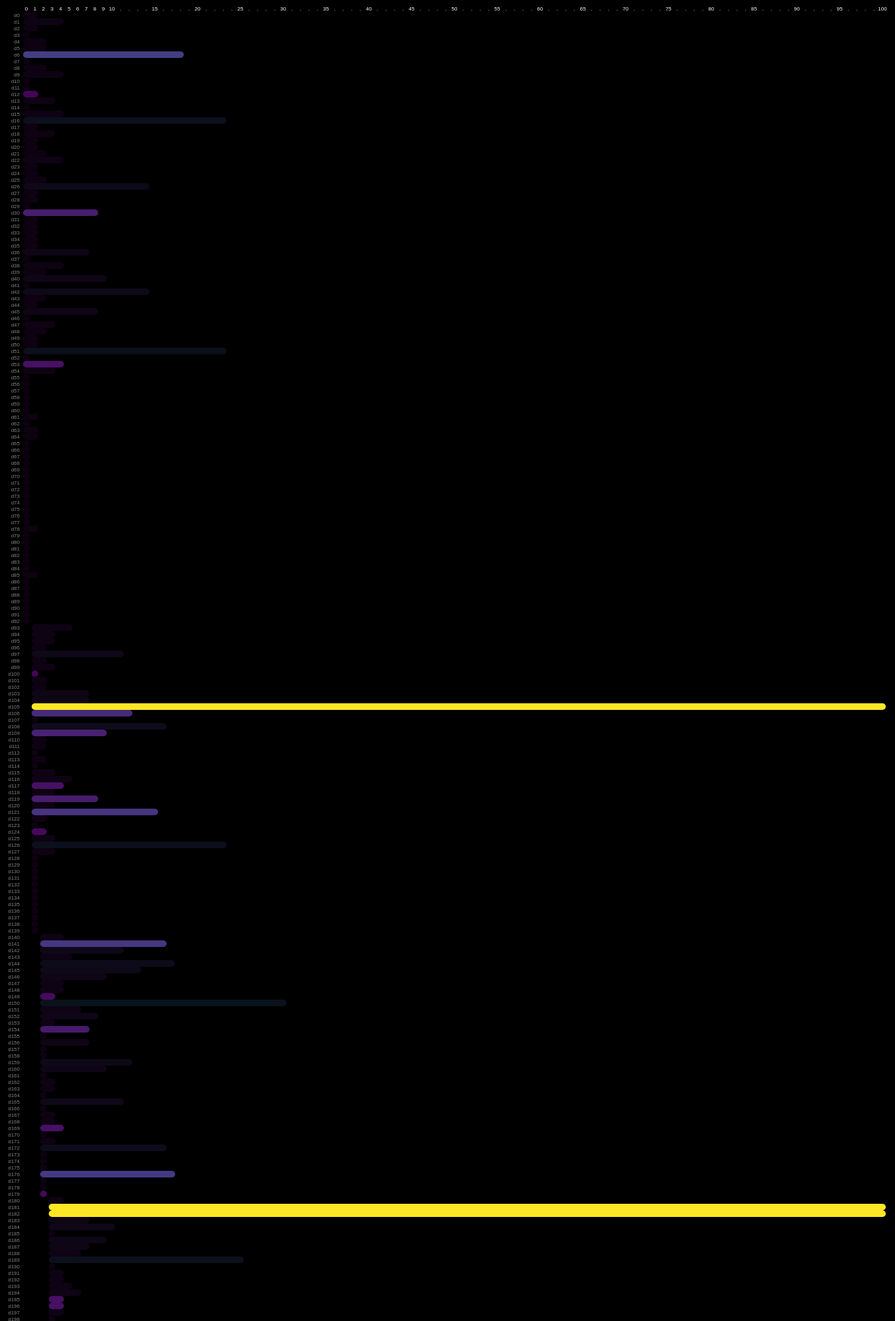
D3 v4 page, settled after 480 driven frames (8 s of simulated time); the page loaded 1 data file(s).


    // - - - - - CONSTANTS - - - - -//
    //Canvas
    var w = 1420;
    var h = 570;
    var y_span = 10;
    var xPad = 10;
    var yPad = 10;

    var radians = 2 * Math.PI;
    var radarSize = 150;
    var radarPadding = 10;
    var radarTicks = 5;
    var ngon = 8;

    // - - - - - VARIABLES - - - - - //
    //External dataset (variables allow access through console)
    var designs;
    //Domain for design dataset numerical values
    var bounds = {
      "metric-travel_dist":[0,0],
      "metric-daylight":[0,0],
      "metric-buzz":[0,0],
      "metric-distraction":[0,0],
      "metric-workstyle":[0,0],
      "metric-views_to_outside":[0,0],
      "metric-error_amen":[0,0],
      "metric-error_desk":[0,0],
      "pca1":[0,0],
      "pca2":[0,0],
      "cluster":[0,0]
    };
    //Log of repeat instances of unique design within a single generation
    var dupe = [];

    var sorted = false;

    var svg_example = "<svg xmlns=\"http://www.w3.org/2000/svg/\" width=\"273.459383\" height=\"103.090312\" class=\"d-plan\" version=\"1.1\"><polygon fill=\"black\" class=\"plan-bound\" points=\"0.000000,102.493128 54.258758,102.493128 54.258758,68.670003 81.315945,68.670003 81.315945,96.435940 273.459383,96.435940 273.459383,-0.597185 211.371570,-0.597185 211.371570,45.553596 110.000633,45.553596 110.000633,32.756708 116.051258,32.756708 116.051258,0.170634 81.315945,0.170628 81.315945,11.051253 54.258762,11.051253 54.258762,0.000000 0.000000,0.000000\"/></svg>";
    // - - - - - - - - - - - - - //
    // - - - - - SETUP - - - - - //
    // - - - - - - - - - - - - - //

    // - - - - - TOOLTIP - - - - - //
    //Create <div> DOM element for tooltips
    var div = d3.select("body").append("div")
      .attr("class","tooltip")
      .style("opacity", 0);
    d3.selectAll(".tooltip").append("div")
      .attr("class","plan-preview")
      .append("img")
      .style("float","left");
    d3.selectAll(".tooltip").append("div")
      .attr("class","design-data")
      .style("float", "right");
    d3.selectAll(".tooltip").select(".design-data")
      .append("h2")
      .text("Design - ####");
    var radar = d3.selectAll(".tooltip").select(".design-data")
      .append("svg")
      .attr("id","radar-graph")
      .attr("width",radarSize+2*radarPadding)
      .attr("height",radarSize+2*radarPadding);
    radar.append("g")
      .attr("id","radar-base")
      .attr("transform","translate("+(radarPadding+radarSize/2)+","+(radarPadding+radarSize/2)+")");
    radar.append("g")
      .attr("id","radar-value")
      .attr("transform","translate("+(radarPadding+radarSize/2)+","+(radarPadding+radarSize/2)+")");
    d3.selectAll("#radar-base")
      .selectAll("polygon")
      .data( d3.range(radarTicks) )
      .enter()
      .append("polygon")
      .attr("fill",function(d){ return d==0 ? "white" : "none"; })
      .attr("stroke",function(d){ return d==0 ? "black" : "gray"; })
      .attr("stroke-width", function(d){ return d==0 ? "1px" : "0.5px"})
      .attr("points", function(d){
        var str = "";
        for(var i = 0; i <ngon; i++){
          var pos = i/ngon;
          var xPos = Math.cos(pos * radians - radians/4)*(radarSize/2)*(1-(d)/radarTicks);
          var yPos = Math.sin(pos * radians - radians/4)*(radarSize/2)*(1-(d)/radarTicks);
          str += xPos + "," + yPos + " ";
        }
        return str;
      });
    d3.selectAll("#radar-base")
      .selectAll("line")
      .data(d3.range(ngon))
      .enter()
      .append("line")
      .attr("x1",0)
      .attr("y1",0)
      .attr("x2", function(d){
        return Math.cos(d/ngon * radians - radians/4)*radarSize/2;
      })
      .attr("y2", function(d){
        return Math.sin(d/ngon * radians - radians/4)*radarSize/2;
      })
      .attr("stroke","black")
      .attr("stroke-width", "0.5px");
      d3.selectAll("#radar-base")
      .selectAll("text")
      .data(d3.range(ngon))
      .enter()
      .append("text")
      .text(function(d){
        var titles = ["DL","WS","ERR-A","ERR-D","TD","BZ","VTO","DS"];
        return titles[d];
      })
      .attr("x", 0)
      .attr("y", 0)
      .attr("text-anchor", "middle")
      .attr("font-family", "sans-serif")
      .attr("font-size","8px")
      .attr("fill", "black")
      .attr("transform",function(d){
        var newX = Math.cos(d/ngon * radians - radians/4)*(radarSize/2 + 2);
        var newY = Math.sin(d/ngon * radians - radians/4)*(radarSize/2 + 2);
        return "translate("+newX+","+newY+") rotate("+(d/ngon * 360)+")";
      });

      d3.selectAll("#radar-value")
        .append("polygon")
        .attr("fill","black")
        .attr("opacity",0.8)
        .attr("stroke","none")
        .attr("points", function(){
          var str = "";
          for(var i = 0; i <ngon; i++){
            var pos = i/ngon;
            var rand = Math.random();
            var xPos = Math.cos(pos * radians - radians/4)*(radarSize/2)*rand;
            var yPos = Math.sin(pos * radians - radians/4)*(radarSize/2)*rand;
            str += xPos + "," + yPos + " ";
          }
          return str;
        });


    // - - - - - CANVAS ELEMENT - - - - - -//
    //Create SVG canvas
    var svg = d3.select("body")
      .append("svg")
      .attr("width", w)
      .attr("height", h);

    // - - - - - LOAD DATA - - - - - //
    //Load data sets using D3 asynchronous queue functionality
    console.log("LOADING DATA...");
    d3.queue()
      .defer(d3.json, 'data/designs.json')
      .await( function(error,file1){
        if(error) throw error;
        designs = file1;
        extractBounds(file1);
        checkDuplicates(file1);
        drawData(file1);
      } );



    // - - - - - - - - - - - - - - - - - - - - - - - //
    // - - - - - DATA PROCESSING FUNCTIONS - - - - - //
    // - - - - - - - - - - - - - - - - - - - - - - - //

    // - - - - - EXTRACT DATA DOMAINS - - - - - //
    //Iterate through unique design data and extract domains of
    //numerical data values for use in scaling functions
    var extractBounds = function( d ){
      var k = d3.keys(bounds);
      //iterate through keys (via design 0)
      for (var i = 0; i < k.length; i++){
        var key = k[i];

        var temp = [];
        for( var j = 0; j < d.length; j++ ){
          temp.push( d[j][key] );
        }
        bounds[key] = [d3.min(temp), d3.max(temp)];
      }
    };

    // - - - - - REPEAT DESIGN SEARCH - - - - - //
    //Search through unique design dataset for repeat occurances within
    //a single generation and update a "dupe" dataset structured
    //in parallel to the "instances" array in the unique dataset
    //All non-repeat instances (including the first appearance
    //of a duplicated design) are flagged as "false" and repeats as "true"
    var checkDuplicates = function( d ){
      //iterate through designs
      for(var i = 0; i < d.length; i++){
        var d1 = d[i];
        var check = [];
        dupe.push( [] );

        for(var j = 0; j < d1.instances.length; j++ ){
          var l = dupe[dupe.length-1];
          //console.log(l);
          var g = d1.instances[j][0];
          if( check.indexOf(g) == -1 ){
            check.push(g);
            l.push(false);
          } else {
            l.push(true);
          };
        };
      };
    };

    var addKeys = function( d ){
      for(var i = 0; i < d.length; i++){
        d[i].key = i;
      }
    }

    var calcDom = function(d){
      var dom_score = 0;
      dom_score += remap(d,"metric-daylight",true);
      dom_score += remap(d,"metric-workstyle",true);
      dom_score += remap(d,"metric-error_amen",false);
      dom_score += remap(d,"metric-error_desk",false);
      dom_score += remap(d,"metric-travel_dist",false);
      dom_score += remap(d,"metric-buzz", true);
      dom_score += remap(d,"metric-views_to_outside", true);
      dom_score += remap(d,"metric-distraction", false);
      return dom_score;
    };

    // - - - - - - - - - - - - - - - - - - - //
    // - - - - - MAIN D3 FUNCTION - - - - - //
    // - - - - - - - - - - - - - - - - - - //

    //render datasets (after data loaded)
    var drawData = function( designs ){
      //pre-process data
      designs.forEach(function(d,i){
        d.key = i; //key for "unsorting"
        d.birth = d.instances[0][0]; //first generation appearance
        d.death = d.instances[d.instances.length-1][0]; //last gen appearance
        d.span = d.death - d.birth; //lifespan in generations
        d.img = "svg/"+Math.floor(d.key/100)+"/d_"+d.key+".svg"; //preview reference
        d.dominate = calcDom(d);
      });


      console.log("...AND AWAY WE GO!");

      //resize SVG to fit data
      svg.attr("height", y_span * (designs.length+1) + yPad );

      // - - - - SCALES - - - - - //
      //x-axis scale - even bands
      var xBand = d3.scaleBand()
        .domain(d3.range(101))
        .rangeRound([xPad,w-xPad])
        .padding(0.1);
      //y-axis scale - even bands
      var yBand = d3.scaleBand()
        .domain(d3.range(designs.length))
        .rangeRound([yPad, h-yPad])
        .padding(0.4);
      //y-axis scale - linear pca1 projection
      var yScale = d3.scaleLinear()
        .domain([bounds.pca1[0],bounds.pca1[1]])
        .range([h-yPad,yPad]);
      //color scale for pca1 notation
      var pcaScale = d3.scaleLinear()
        .domain([bounds.pca1[0], bounds.pca1[1]])
        .range([0,1])
        .clamp(true);
      //color scale for cluster notation
      var clusterScale = d3.scaleLinear()
        .domain([bounds.cluster[0],bounds.cluster[1]])
        .range([0,1]);
      //color scale for origin-generation notation
      var designScale = d3.scaleLinear()
        .domain([0,100])
        .range([0,1]);

      // - - - - - DRAW DATA - - - - - //
      // data structure
      // <g id="generation_column">
      //  <g id="column annotations">
      //    <line id="tick mark"></line>
      //    <text id="column label"></text>
      //  </g>
      //  <g id="data node container">
      //    <line id="lineage connections"></line>
      //    <circle id="data node"></circle>
      //  </g>
      //</g>

      // - - - - - GENERATION ANNOTATION - - - - - //
      //Annotation group
      var gen_label = svg.append("g")
        .attr("id", "gen-axis")
        .selectAll("text")
        .data(d3.range(101))
        .enter()
        .append("text")
        .text(function(d,i){
          return (i<=10 || i%5==0) ? i : ".";
        })
        .attr("text-anchor", "middle")
        .attr("x", function(d){
          return xBand(d);
        })
        .attr("y", yPad*0.75)
        .attr("font-family", "sans-serif")
        .attr("font-size","8px")
        .attr("fill", "white");

      // - - - - - DESIGNS - - - - - //
      //Design group
      var des = svg.append("g")
        .attr("id","design-wrapper")
        .selectAll("g")
        .data(designs)
        .enter()
        .append("g")
        .classed("design",true)
        .attr("id",function(d,i){ return "d_"+i;})
        .attr("transform",function(d,i){
          return "translate(0,"+ ((y_span*i) + (y_span/2)) +")";
        })
        .on("mouseover", function(d){
          d3.select(this).selectAll("text")
            .attr("fill", "red");
          div.transition()
            .duration(200)
            .style("opacity", 0.9);
          // div.html("<img src=\"" + d.img + "\"></img>")
          //   .style("left",(d3.event.pageX)+"px")
          //   .style("top", (d3.event.pageY)+"px");
          div.selectAll("img").attr("src", d.img);
          div.style("left",(d3.event.pageX)+"px")
            .style("top", (d3.event.pageY)+"px");
          updateRadar(d);

        })
        .on("mouseout", function(d){
          d3.select(this).selectAll("text")
            .attr("fill", "gray");
          div.transition()
            .duration(500)
            .style("opacity",0);
        })
        .on("click", function(){
          sortDesigns();
        });
      //Design span marker
      svg.selectAll(".design")
        .append("rect")
        .attr("x", function(d){
          return xBand(d.birth) - y_span/2;
        })
        .attr("y", function(d){
          return - y_span/2 + yPad;
        })
        .attr("rx", y_span/2)
        .attr("ry", y_span/2)
        .attr("width", function(d){
          return y_span + xBand(d.death) - xBand(d.birth);
        })
        .attr("height", y_span)
        .attr("fill", function(d){
          return d3.interpolateViridis(designScale( d.death ));
        })
        .attr("opacity", function(d){
          return d.hof ? 1.0 : 0.2;
        });
        //Design label
        svg.selectAll(".design")
          .append("text")
          .text( function(d,i){
            return "d"+i;
          })
          .attr("text-anchor", "end")
          .attr("x", xBand(0)-xPad)
          .attr("y", - y_span/2 + yPad + y_span-2)
          .attr("font-family", "sans-serif")
          .attr("font-size",y_span-2+"px")
          .attr("fill", "gray");

        // - - - - - UTILITY FUNCTIONS - - - - - //
        //Sort (and unsort) designs by lifespan
        var sortDesigns = function(){
          sorted = !sorted;
          des.sort( function(a,b){
            // return sorted ?
            //   d3.descending(a.span-a.birth*1000+(a.hof ? 100 : 0), b.span-b.birth*1000+(b.hof ? 100 : 0))
            //   : d3.ascending( a.key, b.key);
            return sorted ?
              d3.descending(a.dominate, b.dominate)
              : d3.ascending( a.key, b.key);
          })
          .transition()
          .duration(1000)
          .attr("transform",function(d,i){
            return "translate(0,"+ ((y_span*i) + (y_span/2)) +")";
          });
          console.log( (sorted ? "DATA IS SORTED" : "DATA IS ORDERED") );
        };

    };


    // - - - - - - - - - - - - - - - - - - - - //
    // - - - - - DATA VIZ FUNCTIONS - - - - - //
    // - - - - - - - - - - - - - - - - - - - //

    // - - - - - RADAR GRAPH - - - - - //
    // Generate radar graph to visualize scoring
    var updateRadar = function(d){
      d3.select(".design-data")
        .select("h2")
        .text("DESIGN - "+d.key);
      d3.selectAll("#radar-value")
        .selectAll("polygon")
        .attr("points", function(){
          var str = "";
          var metrics = []



          metrics.push( remap(d,"metric-daylight",true) );
          metrics.push( remap(d,"metric-workstyle",true) );
          metrics.push( remap(d,"metric-error_amen",false));
          metrics.push( remap(d,"metric-error_desk",false));
          metrics.push( remap(d,"metric-travel_dist",false) );
          metrics.push( remap(d,"metric-buzz", true) );
          metrics.push( remap(d,"metric-views_to_outside", true) );
          metrics.push( remap(d,"metric-distraction", false) );

          for(var i = 0; i < metrics.length; i++){
            var pos = i/ngon;
            var xPos = Math.cos(pos * radians - radians/4)*(radarSize/2)*metrics[i];
            var yPos = Math.sin(pos * radians - radians/4)*(radarSize/2)*metrics[i];
            str += xPos + "," + yPos + " ";
          }
          return str;
        });

    };

    var remap = function(d,k,max){
      var scale = d3.scaleLinear().domain(bounds[k]).range(max ? [0,1] : [1,0]);
      return scale(d[k]);
    };



  

### data: data/designs.json
[
 {
  "hof": false,
  "inputs": "0.7010083911125583|0.997256073054226|0.3…",
  "metric-travel_dist": 608.8,
  "metric-daylight": 0.7879,
  "parent": [],
  "metric-error_amen": 1056.0,
  "instances": [
   [
    0,
    0
   ],
   [
    1,
    81
   ]
  ],
  "metric-workstyle": 6.704,
  "child": [
   114,
   118,
   130,
   142,
   149,
   162
  ],
  "metric-buzz": 1024.0,
  "metric-distraction": 4.583,
  "metric-views_to_outside": 0.8508,
  "metric-error_desk": 0.0
 },
 {
  "hof": false,
  "inputs": "0.958538348507748|0.7566404423655944|0.3…",
  "metric-travel_dist": 614.4,
  "metric-daylight": 0.8056,
  "parent": [],
  "metric-error_amen": 480.0,
  "instances": [
   [
    0,
    1
   ],
   [
    1,
    42
   ],
   [
    2,
    16
   ],
   [
    3,
    27
   ],
   [
    4,
    29
   ]
  ],
  "metric-workstyle": 6.628,
  "child": [
   93,
   102,
   111,
   120,
   189,
   257
  ],
  "metric-buzz": 1148.0,
  "metric-distraction": 3.521,
  "metric-views_to_outside": 0.8584,
  "metric-error_desk": 0.0
 },
 {
  "hof": false,
  "inputs": "0.3440280870207124|0.38905028278026|0.33…",
  "metric-travel_dist": 624.2,
  "metric-daylight": 0.8297,
  "parent": [],
  "metric-error_amen": 0.0,
  "instances": [
   [
    0,
    2
   ],
   [
    1,
    29
   ]
  ],
  "metric-workstyle": 6.618,
  "child": [
   144
  ],
  "metric-buzz": 584.6,
  "metric-distraction": 3.648,
  "metric-views_to_outside": 0.8897,
  "metric-error_desk": 0.0
 },
 {
  "hof": false,
  "inputs": "0.8435499381223815|0.43430599407823867|0…",
  "metric-travel_dist": 626.6,
  "metric-daylight": 0.7896,
  "parent": [],
  "metric-error_amen": 456.0,
  "instances": [
   [
    0,
    3
   ]
  ],
  "metric-workstyle": 6.773,
  "child": [],
  "metric-buzz": 479.0,
  "metric-distraction": 3.709,
  "metric-views_to_outside": 0.907,
  "metric-error_desk": 0.0
 },
 {
  "hof": false,
  "inputs": "0.8343304888331107|0.2884398826664256|0.…",
  "metric-travel_dist": 598.4,
  "metric-daylight": 0.7806,
  "parent": [],
  "metric-error_amen": 120.0,
  "instances": [
   [
    0,
    4
   ],
   [
    1,
    1
   ],
   [
    2,
    89
   ]
  ],
  "metric-workstyle": 6.421,
  "child": [
   104,
   128
  ],
  "metric-buzz": 651.7,
  "metric-distraction": 3.768,
  "metric-views_to_outside": 0.8997,
  "metric-error_desk": 0.0
 },
 {
  "hof": false,
  "inputs": "0.6973939090960479|0.658966565426353|0.4…",
  "metric-travel_dist": 624.6,
  "metric-daylight": 0.7993,
  "parent": [],
  "metric-error_amen": 240.0,
  "instances": [
   [
    0,
    5
   ],
   [
    1,
    43
   ],
   [
    2,
    39
   ]
  ],
  "metric-workstyle": 6.545,
  "child": [
   100,
   131,
   159
  ],
  "metric-buzz": 1031.0,
  "metric-distraction": 3.391,
  "metric-views_to_outside": 0.868,
  "metric-error_desk": 0.0
 },
 {
  "hof": true,
  "inputs": "0.19229812196534357|0.747156974622361|0.…",
  "metric-travel_dist": 618.5,
  "metric-daylight": 0.8201,
  "parent": [],
  "metric-error_amen": 0.0,
  "instances": [
   [
    0,
    6
   ],
   [
    1,
    5
   ],
   [
    2,
    13
   ],
   [
    3,
    17
   ],
   [
    4,
    17
   ],
   [
    5,
    18
   ],
   [
    6,
    18
   ],
   [
    7,
    20
   ],
   "... 11 more items"
  ],
  "metric-workstyle": 7.125,
  "child": [
   105,
   115,
   155,
   167,
   188,
   216,
   262,
   263,
   "... 1 more items"
  ],
  "metric-buzz": 850.8,
  "metric-distraction": 3.854,
  "metric-views_to_outside": 0.9033,
  "metric-error_desk": 0.0
 },
 {
  "hof": false,
  "inputs": "0.08817140600514983|0.5273443084044109|0…",
  "metric-travel_dist": 715.9,
  "metric-daylight": 0.8023,
  "parent": [],
  "metric-error_amen": 0.0,
  "instances": [
   [
    0,
    7
   ]
  ],
  "metric-workstyle": 6.762,
  "child": [],
  "metric-buzz": 137.1,
  "metric-distraction": 3.6,
  "metric-views_to_outside": 0.9221,
  "metric-error_desk": 0.0
 },
 "... 1,339 more items"
]